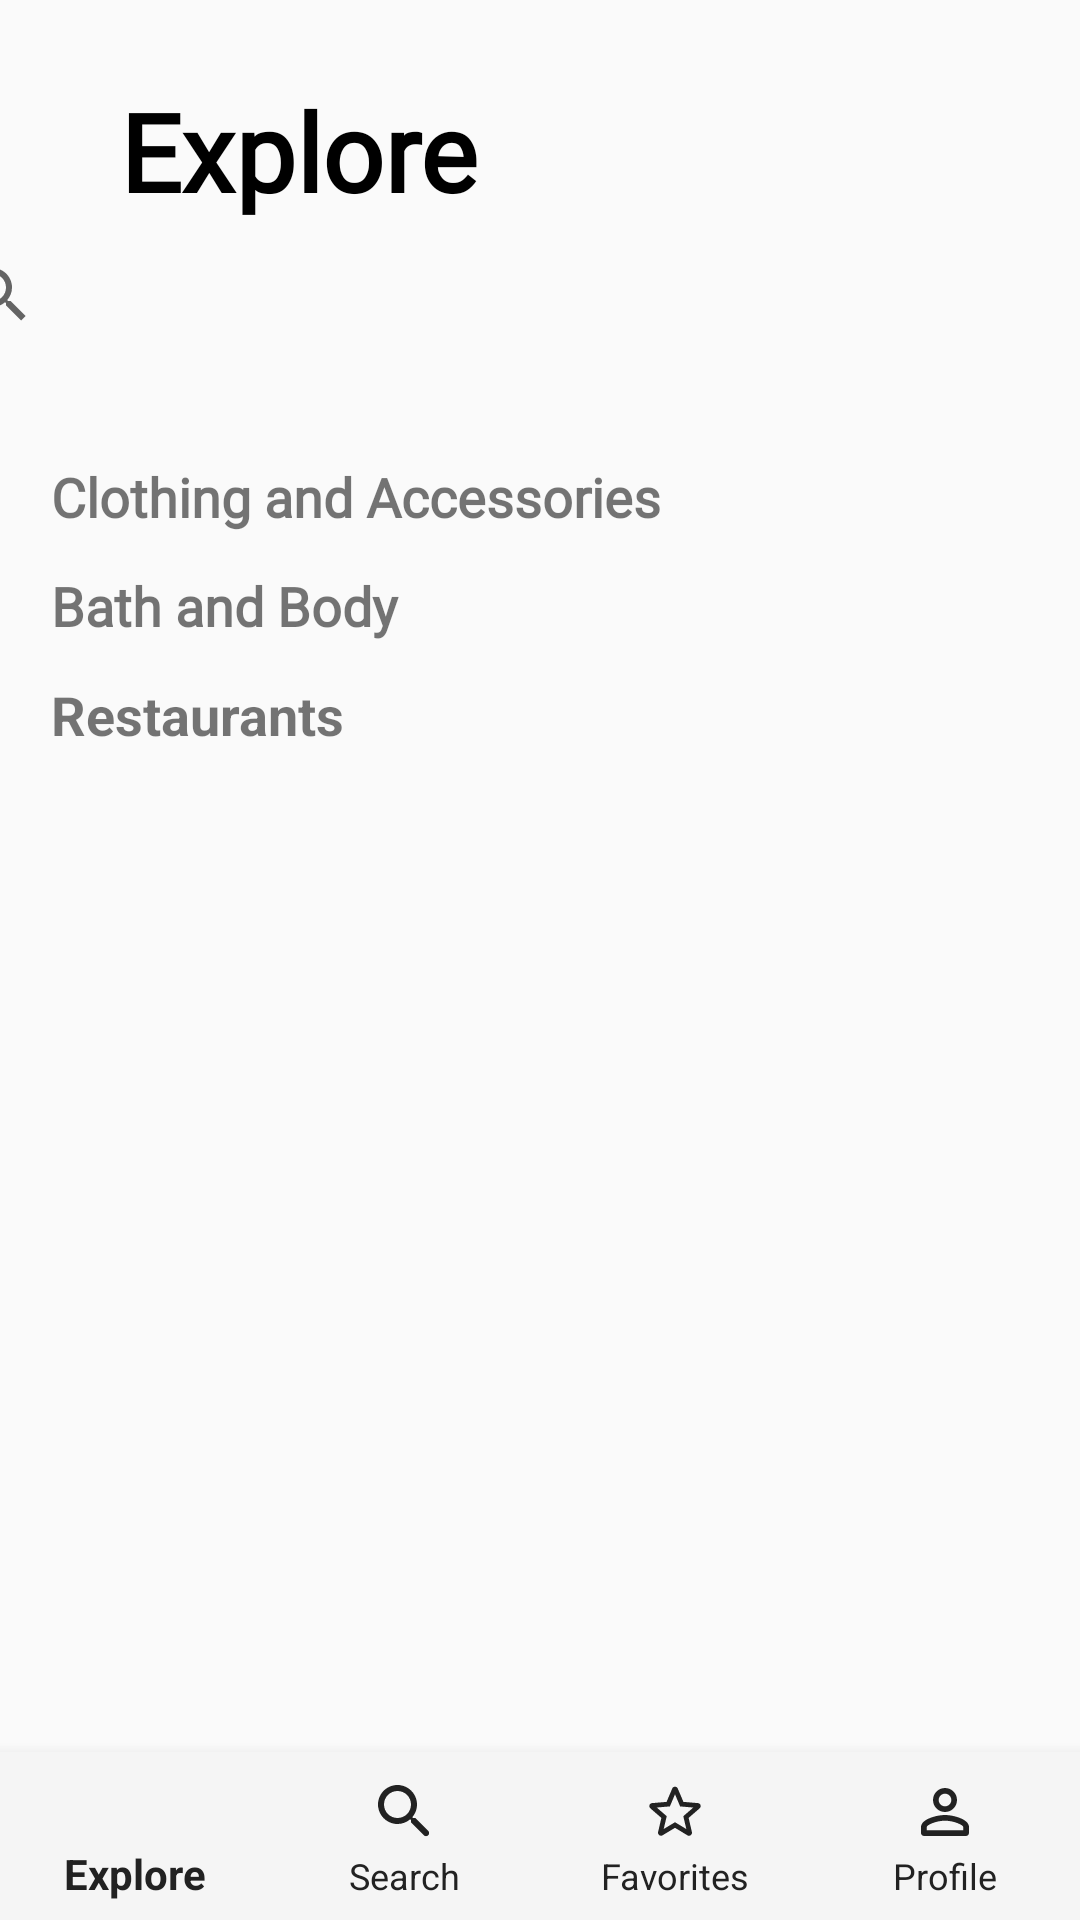

Produce the Android XML layout that renders to this screen, including the resource entries it uses.
<!-- AndroidManifest.xml: application theme AppTheme -->
<!-- res/layout/content_explore.xml -->
<?xml version="1.0" encoding="utf-8"?>
<androidx.constraintlayout.widget.ConstraintLayout xmlns:android="http://schemas.android.com/apk/res/android"
    xmlns:app="http://schemas.android.com/apk/res-auto"
    xmlns:tools="http://schemas.android.com/tools"
    android:layout_width="match_parent"
    android:layout_height="match_parent"
    android:orientation="vertical"
    app:layout_behavior="@string/appbar_scrolling_view_behavior">

    <SearchView
        android:id="@+id/searchbar_explore"
        android:layout_width="409dp"
        android:layout_height="wrap_content"
        app:layout_constraintEnd_toEndOf="parent"
        app:layout_constraintStart_toStartOf="parent"
        app:layout_constraintTop_toBottomOf="@+id/explore_title" />

    <TextView
        android:id="@+id/explore_title"
        android:layout_width="wrap_content"
        android:layout_height="wrap_content"
        android:layout_marginStart="40dp"
        android:layout_marginTop="26dp"
        android:fontFamily="@font/work_sans_medium"
        android:text="Explore"
        android:textColor="@android:color/black"
        android:textSize="36sp"
        android:textStyle="bold"
        app:layout_constraintStart_toStartOf="parent"
        app:layout_constraintTop_toTopOf="parent" />

    <com.google.android.material.bottomnavigation.BottomNavigationView
        android:id="@+id/bottomNav"
        android:layout_width="match_parent"
        android:layout_height="wrap_content"
        android:background="@color/colorNavbar"
        app:labelVisibilityMode="labeled"
        app:layout_constraintBottom_toBottomOf="parent"
        app:menu="@menu/bottom_nav_menu"
        app:itemIconTint="@color/colorBlack"
        app:itemTextColor="@color/colorBlack"
        />

    <ScrollView
        android:layout_width="406dp"
        android:layout_height="481dp"
        android:layout_marginStart="1dp"
        app:layout_constraintStart_toStartOf="parent"
        app:layout_constraintTop_toBottomOf="@+id/searchbar_explore">

        <LinearLayout
            android:layout_width="match_parent"
            android:layout_height="wrap_content"
            android:orientation="vertical">

            <TextView
                android:id="@+id/currAddrTest"
                android:layout_width="match_parent"
                android:layout_height="wrap_content"
                android:clickable="true"
                android:fontFamily="@font/work_sans_medium"
                android:onClick="onClickGetAddrTest"
                android:textAlignment="center" />

            <TextView
                android:id="@+id/clothing_title"
                android:layout_width="match_parent"
                android:layout_height="wrap_content"
                android:layout_marginStart="16dp"
                android:layout_marginTop="12dp"
                android:fontFamily="@font/work_sans_medium"
                android:text="Clothing and Accessories"
                android:textAlignment="textStart"
                android:textSize="18sp"
                android:textStyle="bold"
                app:layout_constraintStart_toStartOf="parent"
                app:layout_constraintTop_toBottomOf="@+id/search_bar_title" />

            <androidx.recyclerview.widget.RecyclerView
                android:id="@+id/recycler_view_clothing"
                android:layout_width="match_parent"
                android:layout_height="match_parent"
                android:layout_marginStart="0dp"
                android:layout_marginTop="0dp"
                android:orientation="vertical"
                app:layout_constraintStart_toStartOf="parent"
                app:layout_constraintTop_toBottomOf="@+id/clothing_title" />

            <TextView
                android:id="@+id/bath_title"
                android:layout_width="match_parent"
                android:layout_height="wrap_content"
                android:layout_marginStart="16dp"
                android:layout_marginTop="12dp"
                android:fontFamily="@font/work_sans_medium"
                android:text="Bath and Body"
                android:textSize="18sp"
                android:textStyle="bold" />

            <androidx.recyclerview.widget.RecyclerView
                android:id="@+id/recycler_view_bath"
                android:layout_width="match_parent"
                android:layout_height="match_parent" />

            <TextView
                android:id="@+id/restaurant_title"
                android:layout_width="match_parent"
                android:layout_height="wrap_content"
                android:layout_marginStart="16dp"
                android:layout_marginTop="12dp"
                android:text="Restaurants"
                android:textSize="18sp"
                android:textStyle="bold" />

            <androidx.recyclerview.widget.RecyclerView
                android:id="@+id/recycler_view_restaurant"
                android:layout_width="match_parent"
                android:layout_height="match_parent" />

        </LinearLayout>
    </ScrollView>



</androidx.constraintlayout.widget.ConstraintLayout>
<!-- resources referenced by this layout -->
<resources>
  <color name="colorBlack">#222222</color>
  <color name="colorNavbar">#F5F5F5</color>
  <style name="AppTheme" parent="Theme.AppCompat.Light.DarkActionBar">
          
          <item name="colorPrimary">@color/colorPrimary</item>
          <item name="colorPrimaryDark">@color/colorPrimaryDark</item>
          <item name="colorAccent">@color/colorAccent</item>
      </style>
  <color name="colorPrimary">#B5CFC1</color>
  <color name="colorPrimaryDark">#222222</color>
  <color name="colorAccent">#D5896F</color>
</resources>
